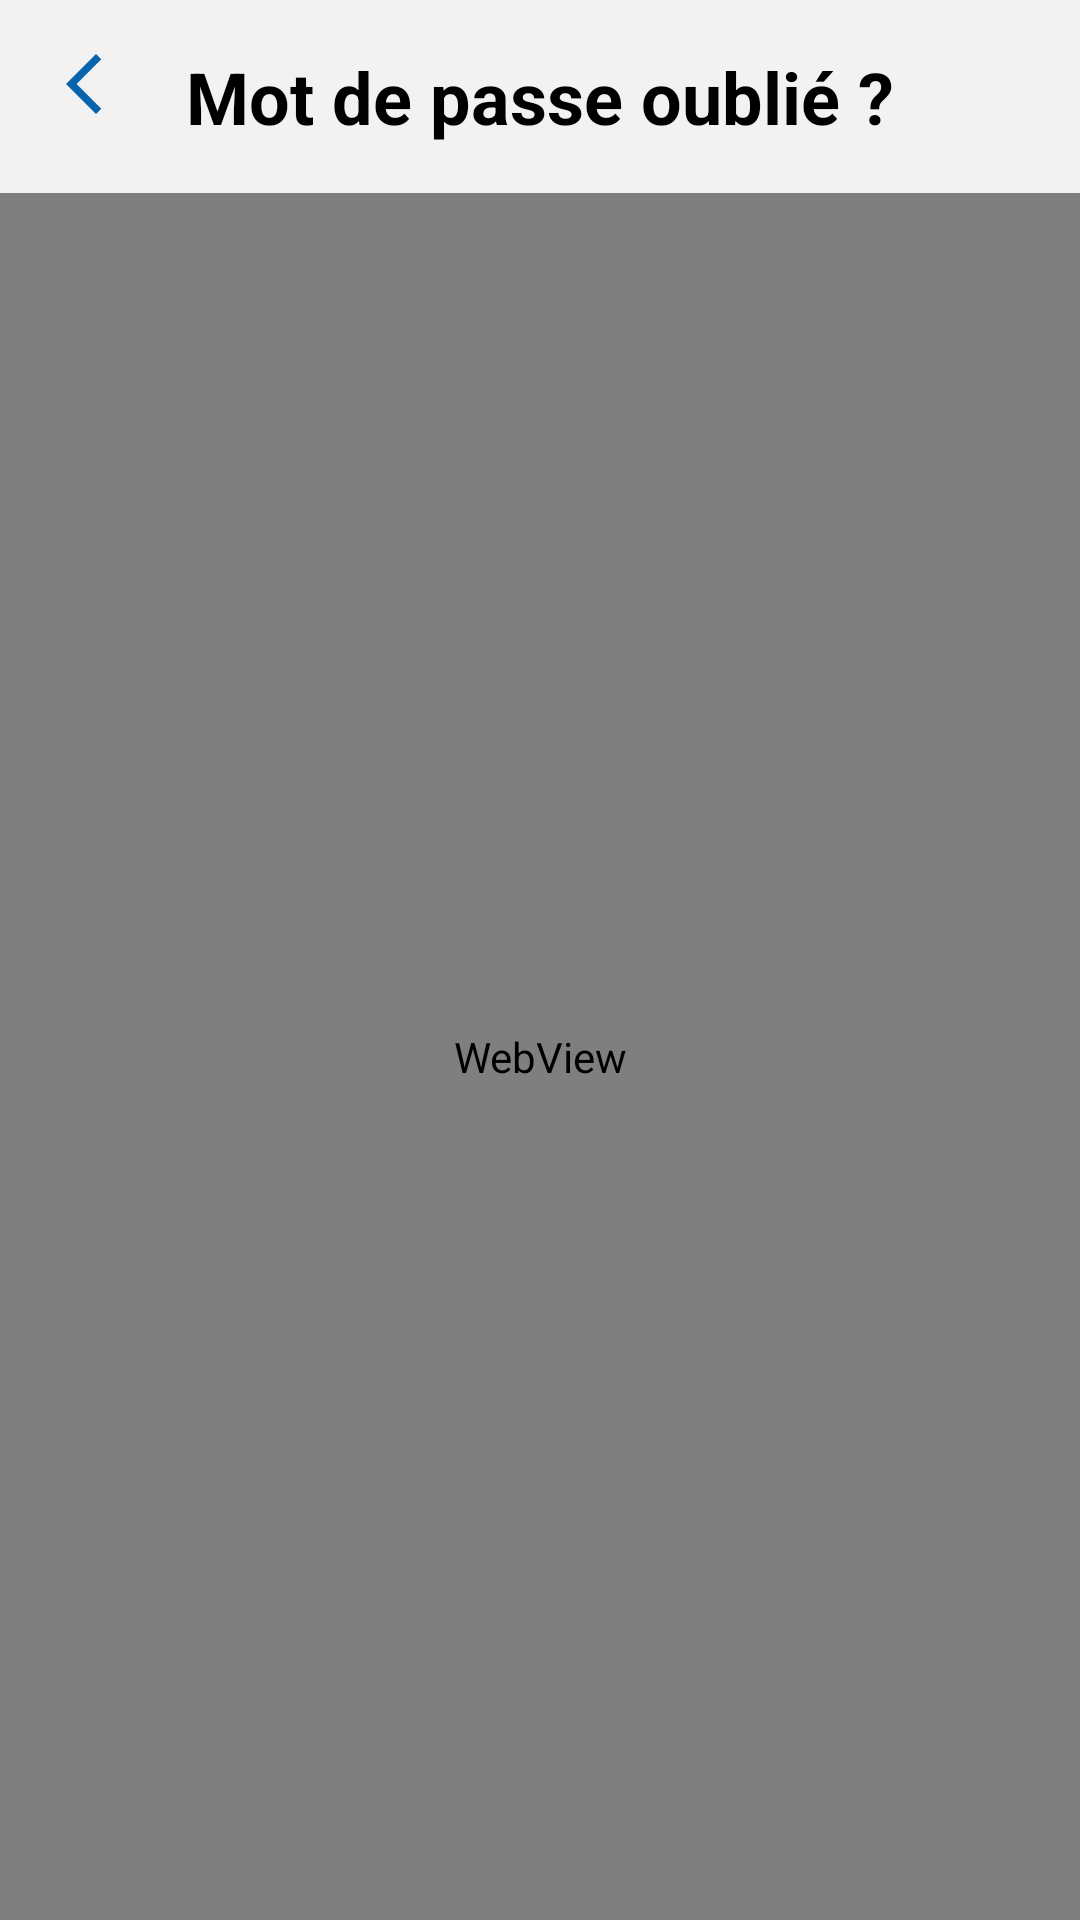

Produce the Android XML layout that renders to this screen, including the resource entries it uses.
<!-- AndroidManifest.xml: application theme Theme.AirLocUnlockAPP -->
<!-- res/layout/activity_forgot_password.xml -->
<?xml version="1.0" encoding="utf-8"?>
<RelativeLayout xmlns:android="http://schemas.android.com/apk/res/android"
    android:layout_width="match_parent"
    android:layout_height="match_parent"
    android:background="#F2F2F2">

    <TextView
        android:textColor="@color/black"
        android:id="@+id/textViewTitle"
        android:layout_width="match_parent"
        android:layout_height="wrap_content"
        android:text="Mot de passe oublié ?"
        android:textSize="24sp"
        android:textStyle="bold"
        android:textAlignment="center"
        android:layout_marginTop="16dp"/>

    <ImageView
        android:id="@+id/imageViewBack"
        android:layout_width="wrap_content"
        android:layout_height="wrap_content"
        android:src="@drawable/baseline_arrow_back_ios_new_24"
        android:layout_alignParentStart="true"
        android:layout_alignParentTop="true"
        android:layout_marginStart="16dp"
        android:layout_marginTop="16dp"/>

    <WebView
        android:id="@+id/webView"
        android:layout_width="match_parent"
        android:layout_height="match_parent"
        android:layout_below="@id/textViewTitle"
        android:layout_marginTop="16dp"/>

</RelativeLayout>
<!-- resources referenced by this layout -->
<resources>
  <color name="black">#FF000000</color>
  <!-- drawable baseline_arrow_back_ios_new_24 (drawable) -->
  <vector xmlns:android="http://schemas.android.com/apk/res/android" android:height="24dp" android:tint="#0663AC" android:viewportHeight="24" android:viewportWidth="24" android:width="24dp">
        
      <path android:fillColor="@android:color/white" android:pathData="M17.77,3.77l-1.77,-1.77l-10,10l10,10l1.77,-1.77l-8.23,-8.23z"/>
      
  </vector>
  <style name="Theme.AirLocUnlockAPP" parent="Base.Theme.AirLocUnlockAPP" />
  <style name="Base.Theme.AirLocUnlockAPP" parent="Theme.Material3.DayNight.NoActionBar">
          
          
      </style>
</resources>
